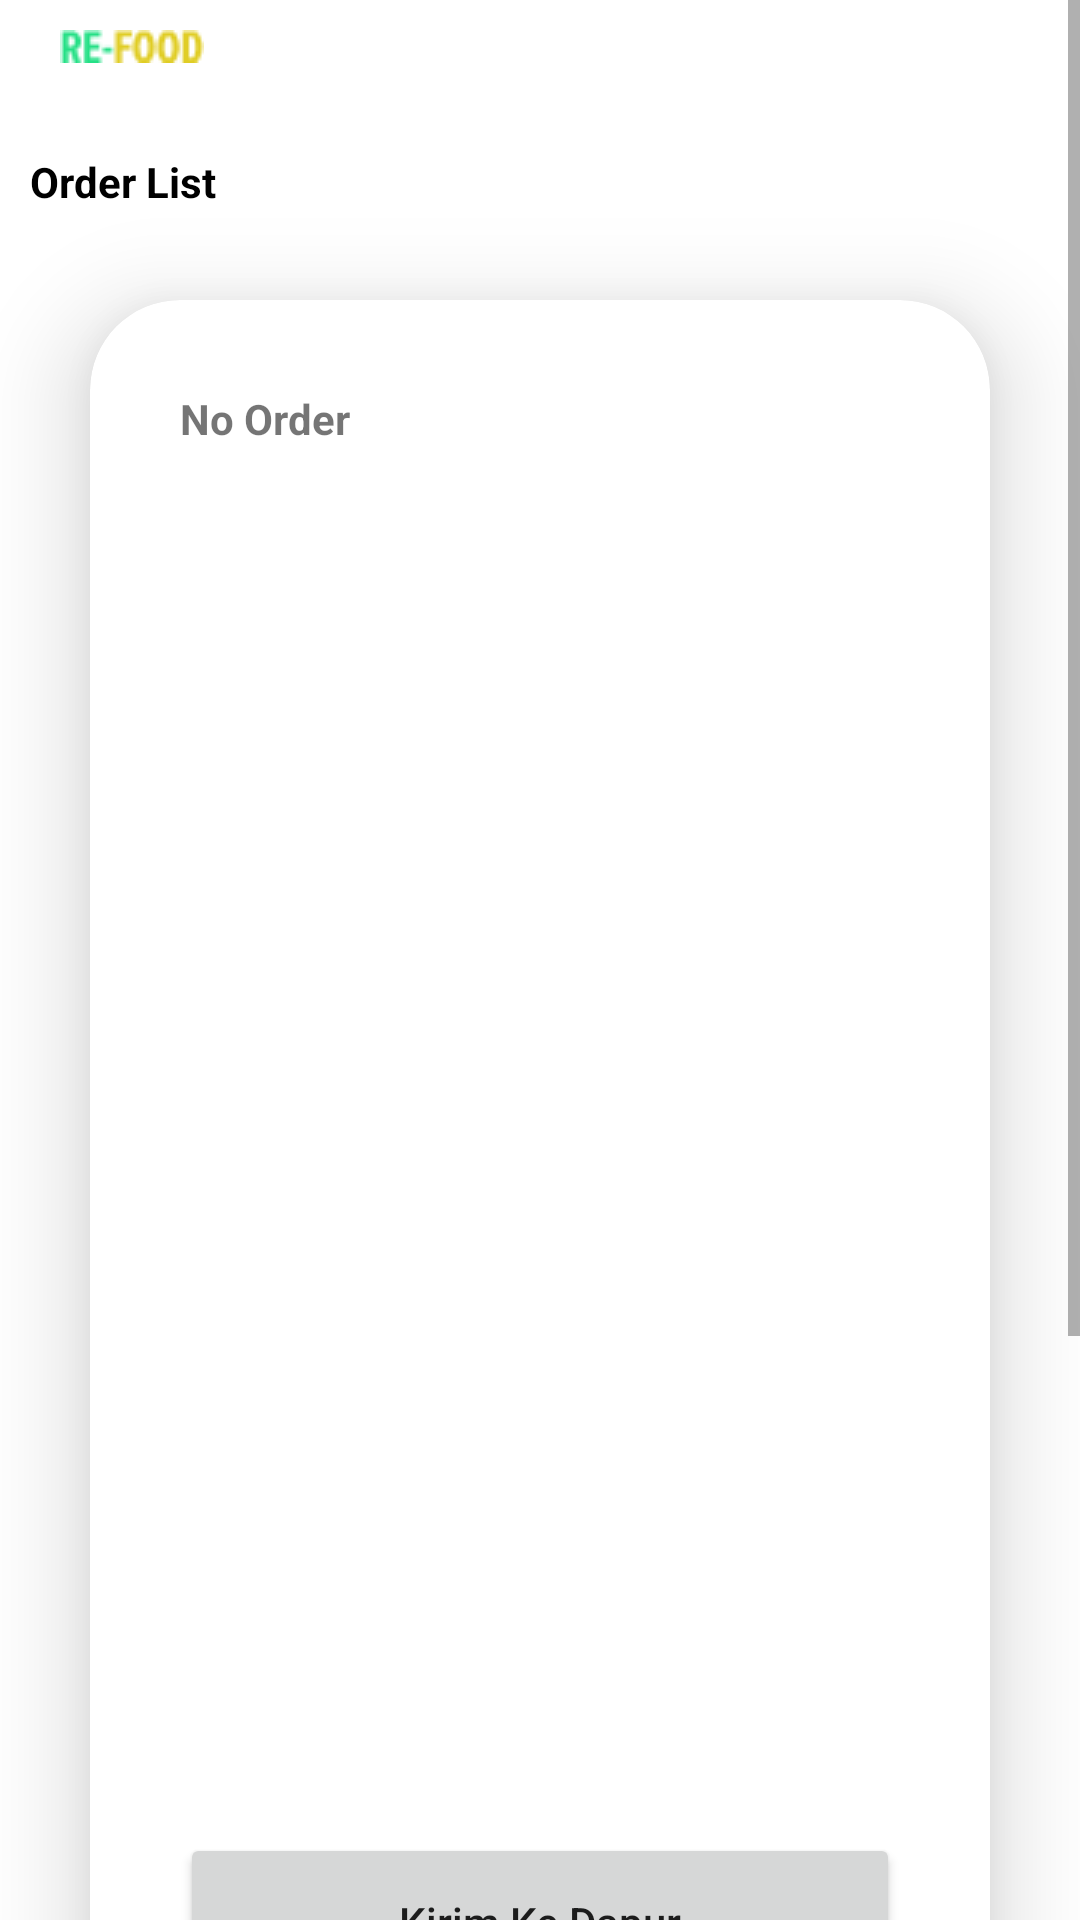

Here is an Android app screen rendered from its layout file. Give the layout XML and the strings, colors and styles it references.
<!-- AndroidManifest.xml: application theme Theme.REFOOD -->
<!-- res/layout/fragment_siapkan_pesanan.xml -->
<?xml version="1.0" encoding="utf-8"?>
<ScrollView xmlns:android="http://schemas.android.com/apk/res/android"
    xmlns:tools="http://schemas.android.com/tools"
    android:layout_width="match_parent"
    android:layout_height="match_parent"
    xmlns:app="http://schemas.android.com/apk/res-auto"
    tools:context=".fragment.SiapkanPesanan">

    <androidx.constraintlayout.widget.ConstraintLayout
        android:layout_width="match_parent"
        android:layout_height="match_parent"
        android:paddingBottom="120dp"
        >
    <ImageView
        android:id="@+id/id_img_logo_home"
        android:layout_width="wrap_content"
        android:layout_height="wrap_content"
        android:layout_marginTop="10dp"
        android:layout_marginLeft="20dp"
        android:src="@drawable/re_food"
        app:layout_constraintLeft_toLeftOf="parent"
        app:layout_constraintTop_toTopOf="parent" />


    <TextView
        android:layout_width="wrap_content"
        android:layout_height="wrap_content"
        android:text="Order List"
        app:layout_constraintLeft_toLeftOf="parent"
        app:layout_constraintTop_toBottomOf="@id/id_img_logo_home"
        android:textStyle="bold"
        android:layout_marginTop="30dp"
        android:layout_marginLeft="10dp"
        android:id="@+id/id_tv_list_notes"
        android:textColor="?text_color"

        />
    <androidx.recyclerview.widget.RecyclerView
        android:id="@+id/id_rec_menu_makanan_inside_rec_list_pesanan"
        android:layout_width="match_parent"
        android:layout_height="wrap_content"
        android:orientation="horizontal"
        app:layoutManager="androidx.recyclerview.widget.LinearLayoutManager"

        app:layout_constraintLeft_toLeftOf="parent"
        app:layout_constraintRight_toRightOf="parent"
        app:layout_constraintTop_toBottomOf="@id/id_tv_list_notes"
        tools:listitem="@layout/adapter_layout_img_siapkan_pesanan" />

    <androidx.cardview.widget.CardView
        android:layout_width="match_parent"
        android:layout_height="wrap_content"
        app:layout_constraintLeft_toLeftOf="parent"
        app:layout_constraintRight_toRightOf="parent"
        app:cardCornerRadius="30dp"
        app:cardElevation="20dp"
        android:layout_marginLeft="30dp"
        android:layout_marginRight="30dp"
        app:layout_constraintTop_toBottomOf="@id/id_rec_menu_makanan_inside_rec_list_pesanan"
        android:layout_marginBottom="100dp"
        app:layout_constraintBottom_toBottomOf="parent"
        android:layout_marginTop="30dp"
        >
        <androidx.constraintlayout.widget.ConstraintLayout
            android:layout_width="match_parent"
            android:layout_height="600dp"
            >
            <TextView
                android:layout_width="wrap_content"
                android:layout_height="wrap_content"
                android:text="No Order"
                android:id="@+id/id_tv_tagihan"
                app:layout_constraintLeft_toLeftOf="parent"
                app:layout_constraintTop_toTopOf="parent"
                android:layout_marginTop="30dp"
                android:textStyle="bold"

                android:layout_marginLeft="30dp"
                />

            <Button
                android:id="@+id/id_btn_kirim_ke_dapur"
                android:layout_width="match_parent"
                android:layout_height="wrap_content"
                android:padding="20dp"
                android:text="Kirim Ke Dapur"
                android:textAllCaps="false"
                android:layout_marginBottom="30dp"
                android:layout_marginLeft="30dp"
                android:layout_marginRight="30dp"
                app:layout_constraintBottom_toBottomOf="parent"
                tools:layout_editor_absoluteX="30dp" />
        </androidx.constraintlayout.widget.ConstraintLayout>
    </androidx.cardview.widget.CardView>
    </androidx.constraintlayout.widget.ConstraintLayout>
</ScrollView>
<!-- res/layout/adapter_layout_img_siapkan_pesanan.xml (included above) -->
<?xml version="1.0" encoding="utf-8"?>
<androidx.constraintlayout.widget.ConstraintLayout xmlns:android="http://schemas.android.com/apk/res/android"
    android:layout_width="wrap_content"
    android:layout_height="wrap_content"
    xmlns:app="http://schemas.android.com/apk/res-auto">
    <androidx.cardview.widget.CardView
        android:layout_width="wrap_content"
        android:layout_height="wrap_content"
        app:cardBackgroundColor="#efefef"
        app:cardCornerRadius="30dp"
        android:layout_marginLeft="30dp"
        android:layout_marginRight="30dp"
        android:layout_marginTop="30dp"
        android:layout_marginBottom="30dp"
        app:cardElevation="10dp"
        app:layout_constraintTop_toTopOf="parent"
        app:layout_constraintLeft_toLeftOf="parent"
        app:layout_constraintRight_toRightOf="parent"
        app:layout_constraintBottom_toBottomOf="parent"
        >

        <androidx.constraintlayout.widget.ConstraintLayout
            android:layout_width="match_parent"
            android:layout_height="match_parent">

            <androidx.cardview.widget.CardView
                android:layout_width="wrap_content"
                android:layout_height="wrap_content"
                android:layout_marginLeft="20dp"
                android:layout_marginTop="20dp"
                app:cardBackgroundColor="#25e086"
                app:cardCornerRadius="10dp"
                android:layout_marginRight="30dp"
                app:cardElevation="10dp"
                app:layout_constraintEnd_toEndOf="parent"

                app:layout_constraintLeft_toLeftOf="parent"
                app:layout_constraintTop_toTopOf="parent">

                <androidx.constraintlayout.widget.ConstraintLayout
                    android:layout_width="match_parent"
                    android:layout_height="match_parent">

                    <TextView
                        android:id="@+id/id_tv_harga_adapter_card"
                        android:layout_width="wrap_content"
                        android:layout_height="wrap_content"
                        android:layout_marginLeft="10dp"
                        android:layout_marginTop="10dp"
                        android:layout_marginRight="10dp"
                        android:layout_marginBottom="10dp"
                        android:text="3 Porsi"
                        android:textStyle="bold"
                        android:textColor="@color/white"
                        app:layout_constraintBottom_toBottomOf="parent"
                        app:layout_constraintLeft_toLeftOf="parent"
                        app:layout_constraintRight_toRightOf="parent"
                        app:layout_constraintTop_toTopOf="parent" />
                </androidx.constraintlayout.widget.ConstraintLayout>
            </androidx.cardview.widget.CardView>
            <ImageView
                android:layout_width="@dimen/_100sdp"
                android:layout_height="@dimen/_100sdp"
                android:src="@drawable/makanan_3_mie_rebus"
                app:layout_constraintTop_toTopOf="parent"
                app:layout_constraintLeft_toLeftOf="parent"
                app:layout_constraintRight_toRightOf="parent"
                app:layout_constraintBottom_toBottomOf="parent"
                android:id="@+id/img_id_menu_adapter"
                android:layout_marginRight="30dp"
                android:layout_marginLeft="30dp"
                android:elevation="10dp"

                />
            <TextView
                android:layout_width="wrap_content"
                android:layout_height="wrap_content"
                android:text="Mie Goreng Pedas"
                android:id="@+id/tv_id_nama_makanan_adapter"
                app:layout_constraintLeft_toLeftOf="parent"
                app:layout_constraintTop_toBottomOf="@id/img_id_menu_adapter"
                app:layout_constraintRight_toRightOf="parent"
                android:textColor="?text_color"
                android:textStyle="bold"
                android:layout_marginBottom="30dp"
                app:layout_constraintBottom_toBottomOf="parent"
                />


        </androidx.constraintlayout.widget.ConstraintLayout>
    </androidx.cardview.widget.CardView>

    <androidx.constraintlayout.widget.ConstraintLayout xmlns:android="http://schemas.android.com/apk/res/android"
        android:layout_width="match_parent"
        android:layout_height="match_parent">

    </androidx.constraintlayout.widget.ConstraintLayout>
</androidx.constraintlayout.widget.ConstraintLayout>
<!-- resources referenced by this layout -->
<resources>
  <color name="white">#FFFFFFFF</color>
  <!-- drawable makanan_3_mie_rebus: png bitmap (drawable, 33166 bytes) -->
  <!-- drawable re_food: png bitmap (drawable, 1001 bytes) -->
  <style name="Theme.REFOOD" parent="Theme.MaterialComponents.DayNight.DarkActionBar">
          <item name="text_color">@color/black</item>
          
          <item name="colorPrimary">@color/purple_500</item>
          <item name="colorPrimaryVariant">@color/purple_700</item>
          <item name="colorOnPrimary">@color/white</item>
          
          <item name="colorSecondary">@color/teal_200</item>
          <item name="colorSecondaryVariant">@color/teal_700</item>
          <item name="colorOnSecondary">@color/black</item>
          
          <item name="android:statusBarColor" tools:targetApi="l">?attr/colorPrimaryVariant</item>
          
      </style>
  <color name="black">#FF000000</color>
  <color name="purple_500">#FF6200EE</color>
  <color name="purple_700">#FF3700B3</color>
  <color name="teal_200">#FF03DAC5</color>
  <color name="teal_700">#FF018786</color>
</resources>
